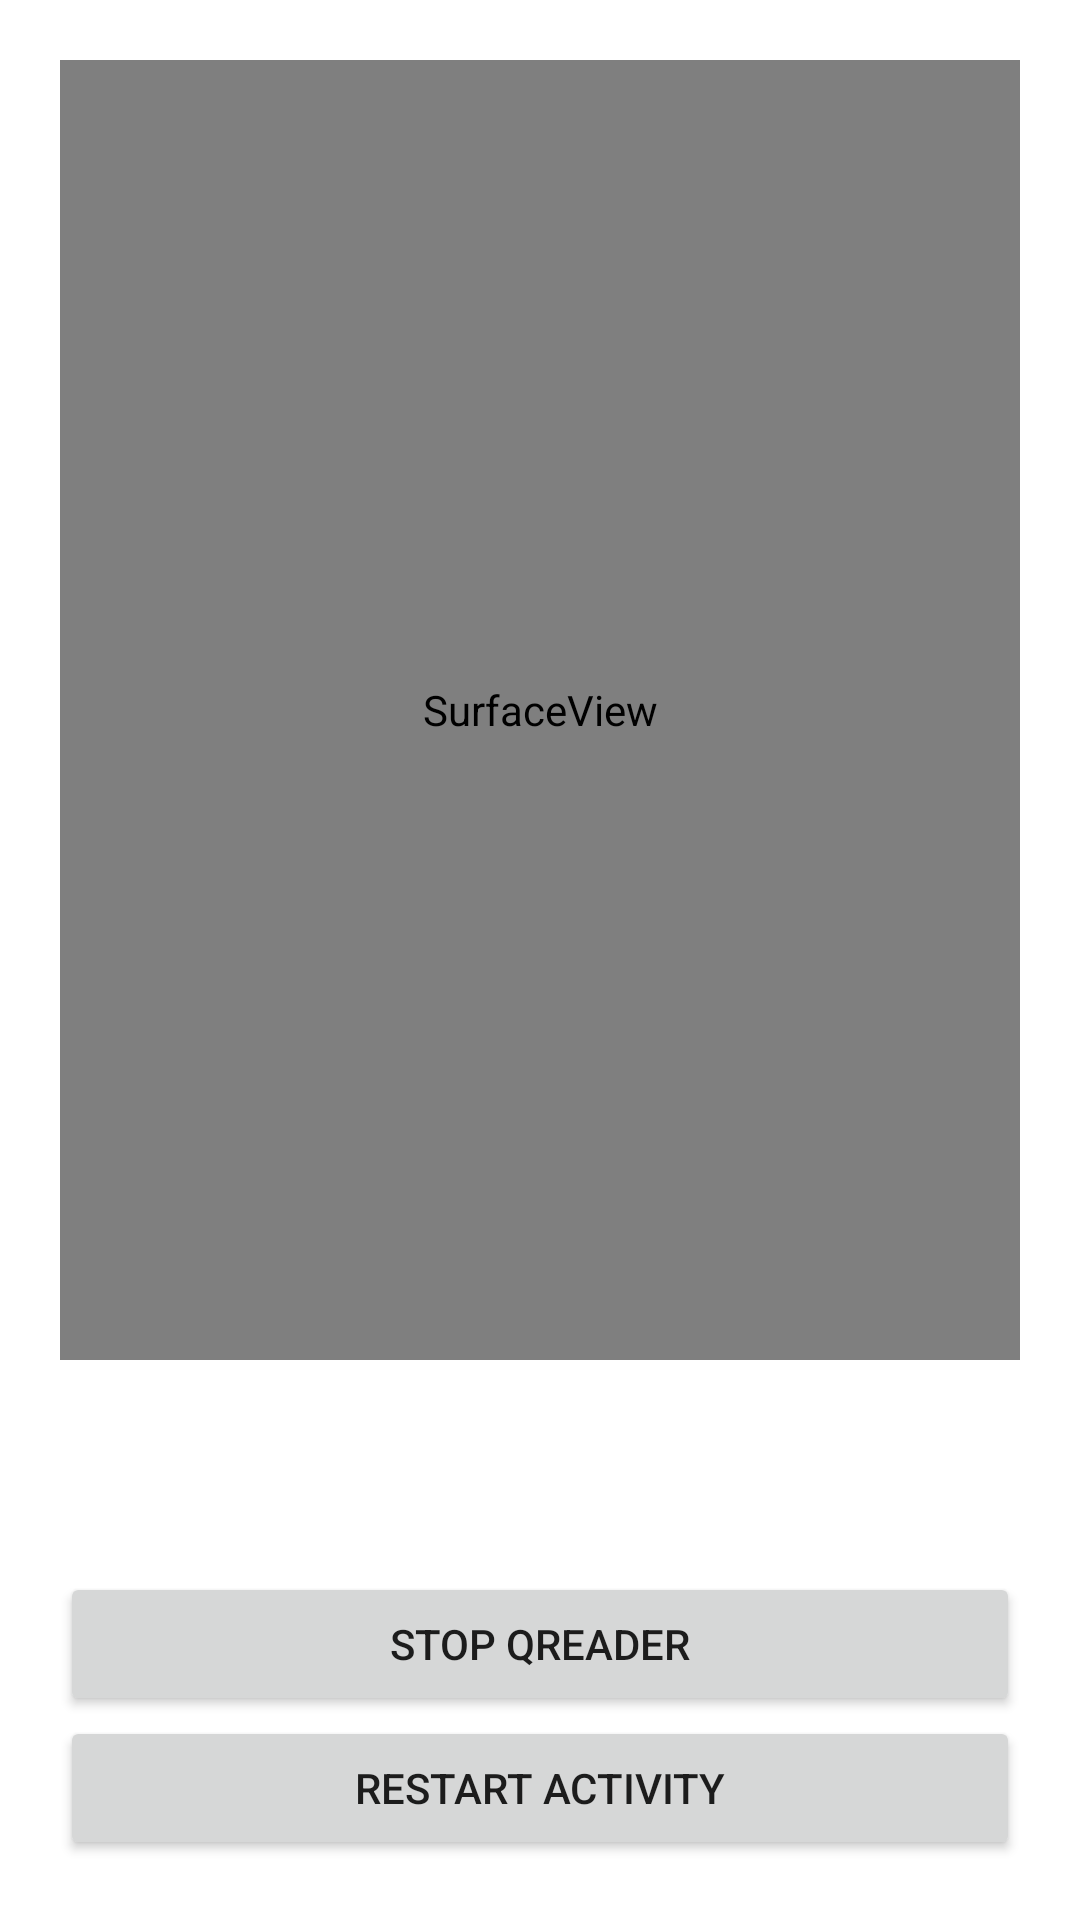

Write the Android layout XML for this screen, with the resource values it uses.
<!-- AndroidManifest.xml: application theme AppTheme -->
<!-- res/layout/activity_qrcode_reader.xml -->
<?xml version="1.0" encoding="utf-8"?>
<RelativeLayout
    xmlns:android="http://schemas.android.com/apk/res/android"
    xmlns:tools="http://schemas.android.com/tools"
    android:layout_width="match_parent"
    android:layout_height="match_parent"
    android:background="@color/icons"
    android:gravity="center"
    android:padding="20dp"
    tools:context=".QRCodeReaderActivity">
    <SurfaceView
        android:id="@+id/qr_reader_view"
        android:layout_width="match_parent"
        android:layout_height="match_parent"
        android:layout_above="@+id/info"
        />

    <LinearLayout
        android:id="@+id/info"
        android:layout_width="match_parent"
        android:layout_height="wrap_content"
        android:layout_alignParentBottom="true"
        android:orientation="vertical"
        >
        <TextView
            android:id="@+id/code_info"
            android:layout_width="match_parent"
            android:layout_height="wrap_content"
            android:gravity="center"
            android:padding="10dp"
            android:text="@string/intro_text"
            android:textColor="@android:color/white"
            android:textSize="20sp"
            />
        <Button
            android:id="@+id/btn_start_stop"
            android:layout_width="match_parent"
            android:layout_height="wrap_content"
            android:text="@string/stop_start_qreader"
            />

        <Button
            android:id="@+id/btn_restart_activity"
            android:layout_width="match_parent"
            android:layout_height="wrap_content"
            android:layout_gravity="center_horizontal"
            android:text="@string/restart_activity"
            />
    </LinearLayout>
</RelativeLayout>
<!-- resources referenced by this layout -->
<resources>
  <color name="icons">#FFFFFF</color>
  <string name="intro_text">Point the camera view to a QR Code to read the information</string>
  <string name="restart_activity">Restart Activity</string>
  <string name="stop_start_qreader">Stop QREader</string>
  <style name="AppTheme" parent="Theme.AppCompat.Light.NoActionBar">
          
          <item name="colorPrimary">@color/colorPrimary</item>
          <item name="colorPrimaryDark">@color/colorPrimaryDark</item>
          <item name="colorAccent">@color/colorAccent</item>
      </style>
  <color name="colorPrimary">#F44336</color>
  <color name="colorPrimaryDark">#D32F2F</color>
  <color name="colorAccent">#FFC107</color>
</resources>
